Run: headless pygame with SDL's dummy video driver; simulated clock (each Clock.tick advances the game by its frame time, no real sleeping); random seed 0; keys injected as events and as key.get_pressed() state; no mouse input.
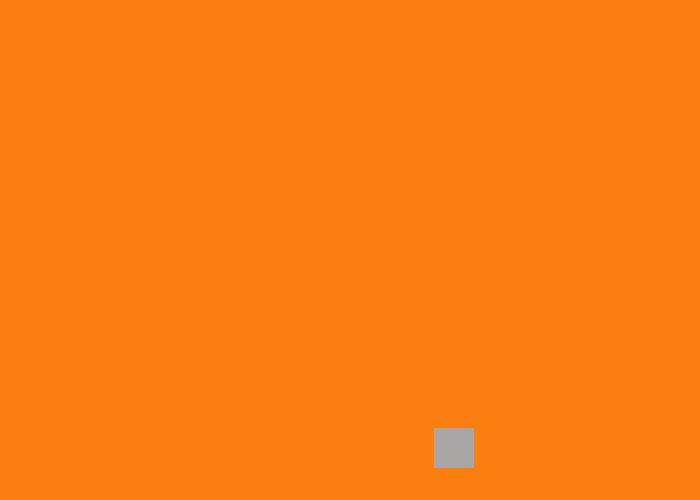
Frame 1 of 4 · flips 1–60 · no input
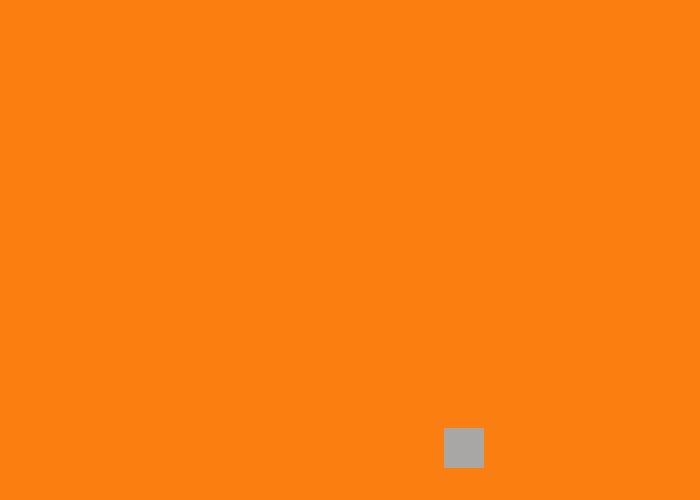
Frame 2 of 4 · flips 61–180 · tapped SPACE, RETURN · held RIGHT (→), D
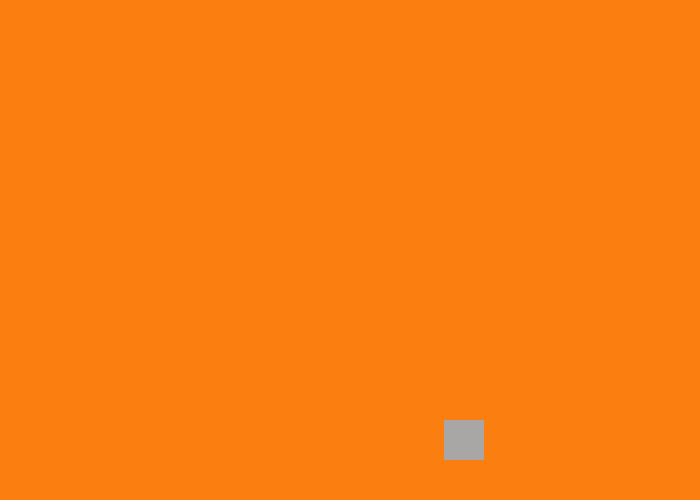
Frame 3 of 4 · flips 181–300 · held DOWN (↓), S
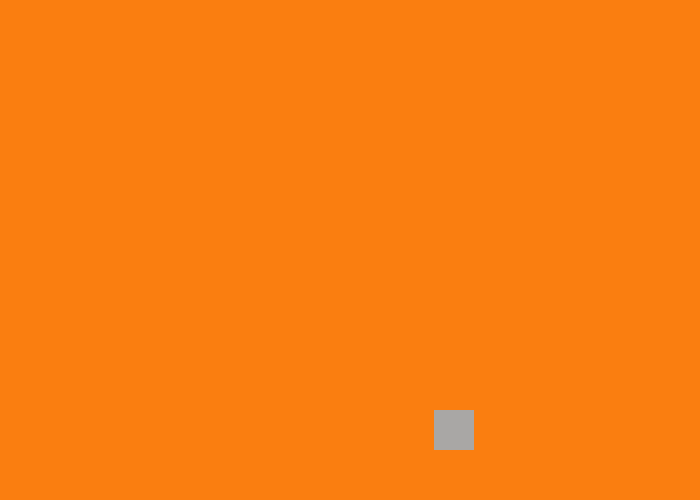
Frame 4 of 4 · flips 301–420 · held LEFT (←), A, UP (↑), W

The pygame program that drew these frames:

#Importar pygame y las clases necesarias
import pygame, sys
from pygame.locals import *
from random import randint

#Inicalizar pygame
pygame.init()

#Creación de una ventana para el juego
ventana = pygame.display.set_mode((700, 500))

# Establecer título a la ventana
pygame.display.set_caption('Asteroides☄️')

# Establecer colo de fono de la ventada con rgb
colorFondo = (250, 126, 16)

# Colores de los objetos
colorFigurasEstandar = (169, 167, 165)

# Variables de movimiento
ubicacion = 10
direccion = True
posX, posY = randint(40, 700), randint(40, 500)

# Bucle que mantiene la ventana abierta
while True:
    # Agregar los objetos a la ventana 
    # Establecer el colo de fondo
    ventana.fill(colorFondo)
    
    pygame.draw.rect(ventana, colorFigurasEstandar, (posX, posY, 40, 40))
        
    # Bucle para recorrer cada evento que suceda dentro del juego
    for evento in pygame.event.get():
        # Validar si se presiona X de la ventana
        if evento.type == QUIT:
            # Detener todo
            pygame.quit()
            
            # Cerrar la ventana
            sys.exit()
        # Eventos de movimiento por teclado
        elif evento.type == pygame.KEYDOWN:
            if evento.key == pygame.K_LEFT:
                posX -= ubicacion
                if posX <= 40: 
                    posX = 40
            elif evento.key == pygame.K_RIGHT:
                posX += ubicacion
                if posX >= 620:
                    posX = 620
            elif evento.key == pygame.K_UP:
                posY -= ubicacion
                if posY <= 40:
                    posY = 40
            elif evento.key == pygame.K_DOWN:
                posY += ubicacion
                if posY >= 420:
                    posY = 420
        
    # Mantener actualizada la ventana
    pygame.display.update()
